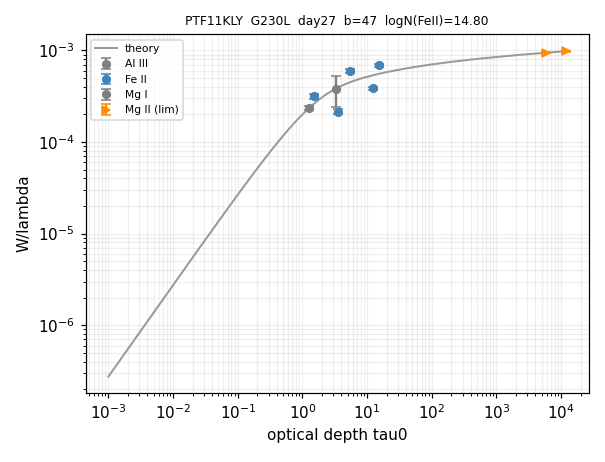

The data file committed next to this chart (first rows):
ion, logN, logN_err, n_lines, limit
Al III, 13.99, 1.354, 1, 
Fe II, 14.8, 0.086, 5, 
Mg I, 12.88, 0.082, 1, 
Mg II, 17.33, 0.132, 2, >
